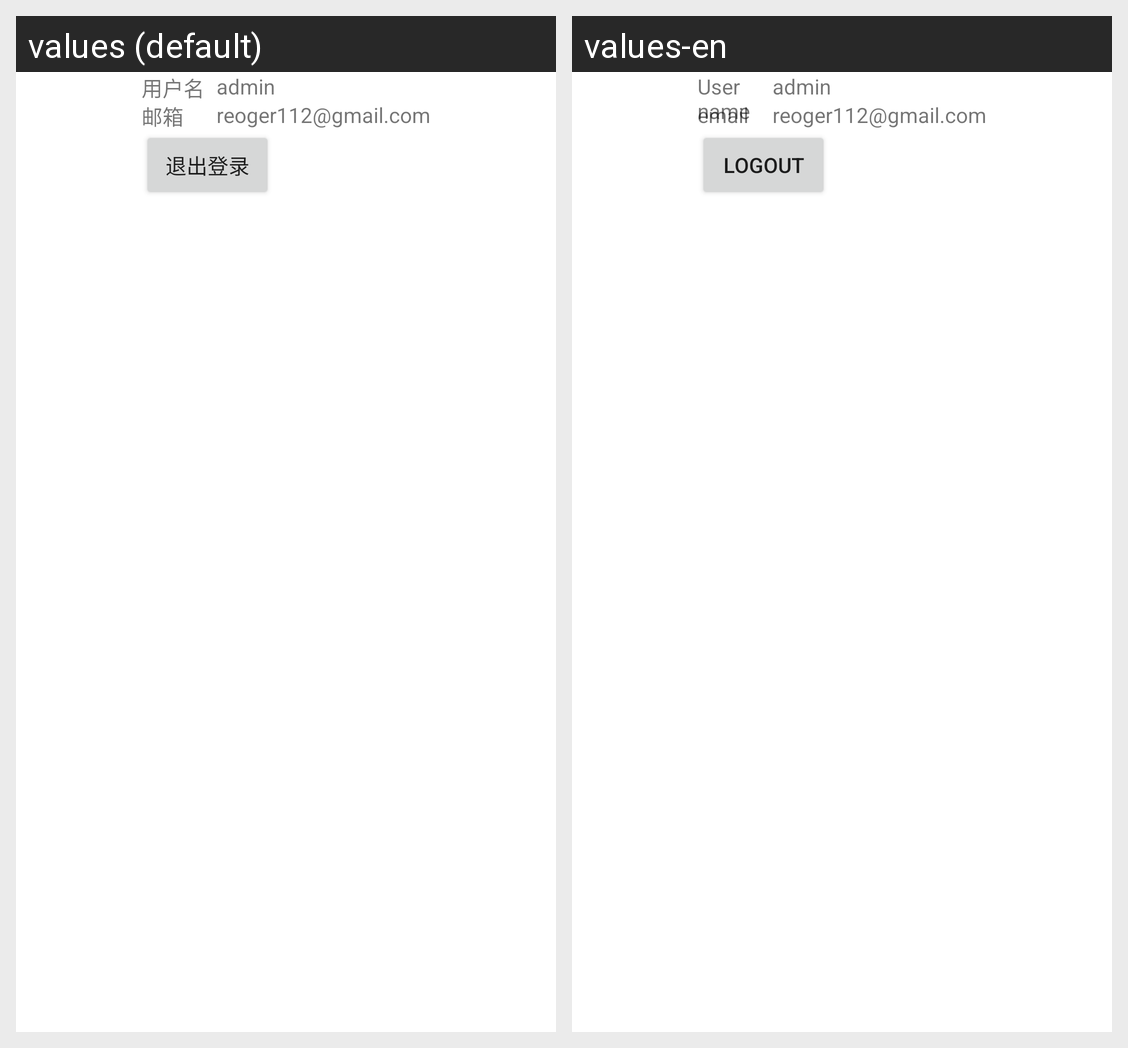

Here is an Android app screen in its default locale and in the app's own translations. Write out the translated-string differences for the strings that appear on this screen.
Android screen res/layout/fragment_user.xml rendered under 2 locales, left to right: values (default), values-en. Device: Nexus 5 (rendered at 1080×1920; each locale shown at half size, 540×960, under a caption strip naming it); theme AppTheme.NoActionBar.
Strings drawn on this screen, with the default value and each locale's value (text and hints the layout hard-codes, and strings that could not be matched under every locale, appear in the picture but are not listed):

username
  values: 用户名
  values-en: User name

email
  values: 邮箱
  values-en: email

logout
  values: 退出登录
  values-en: logout
